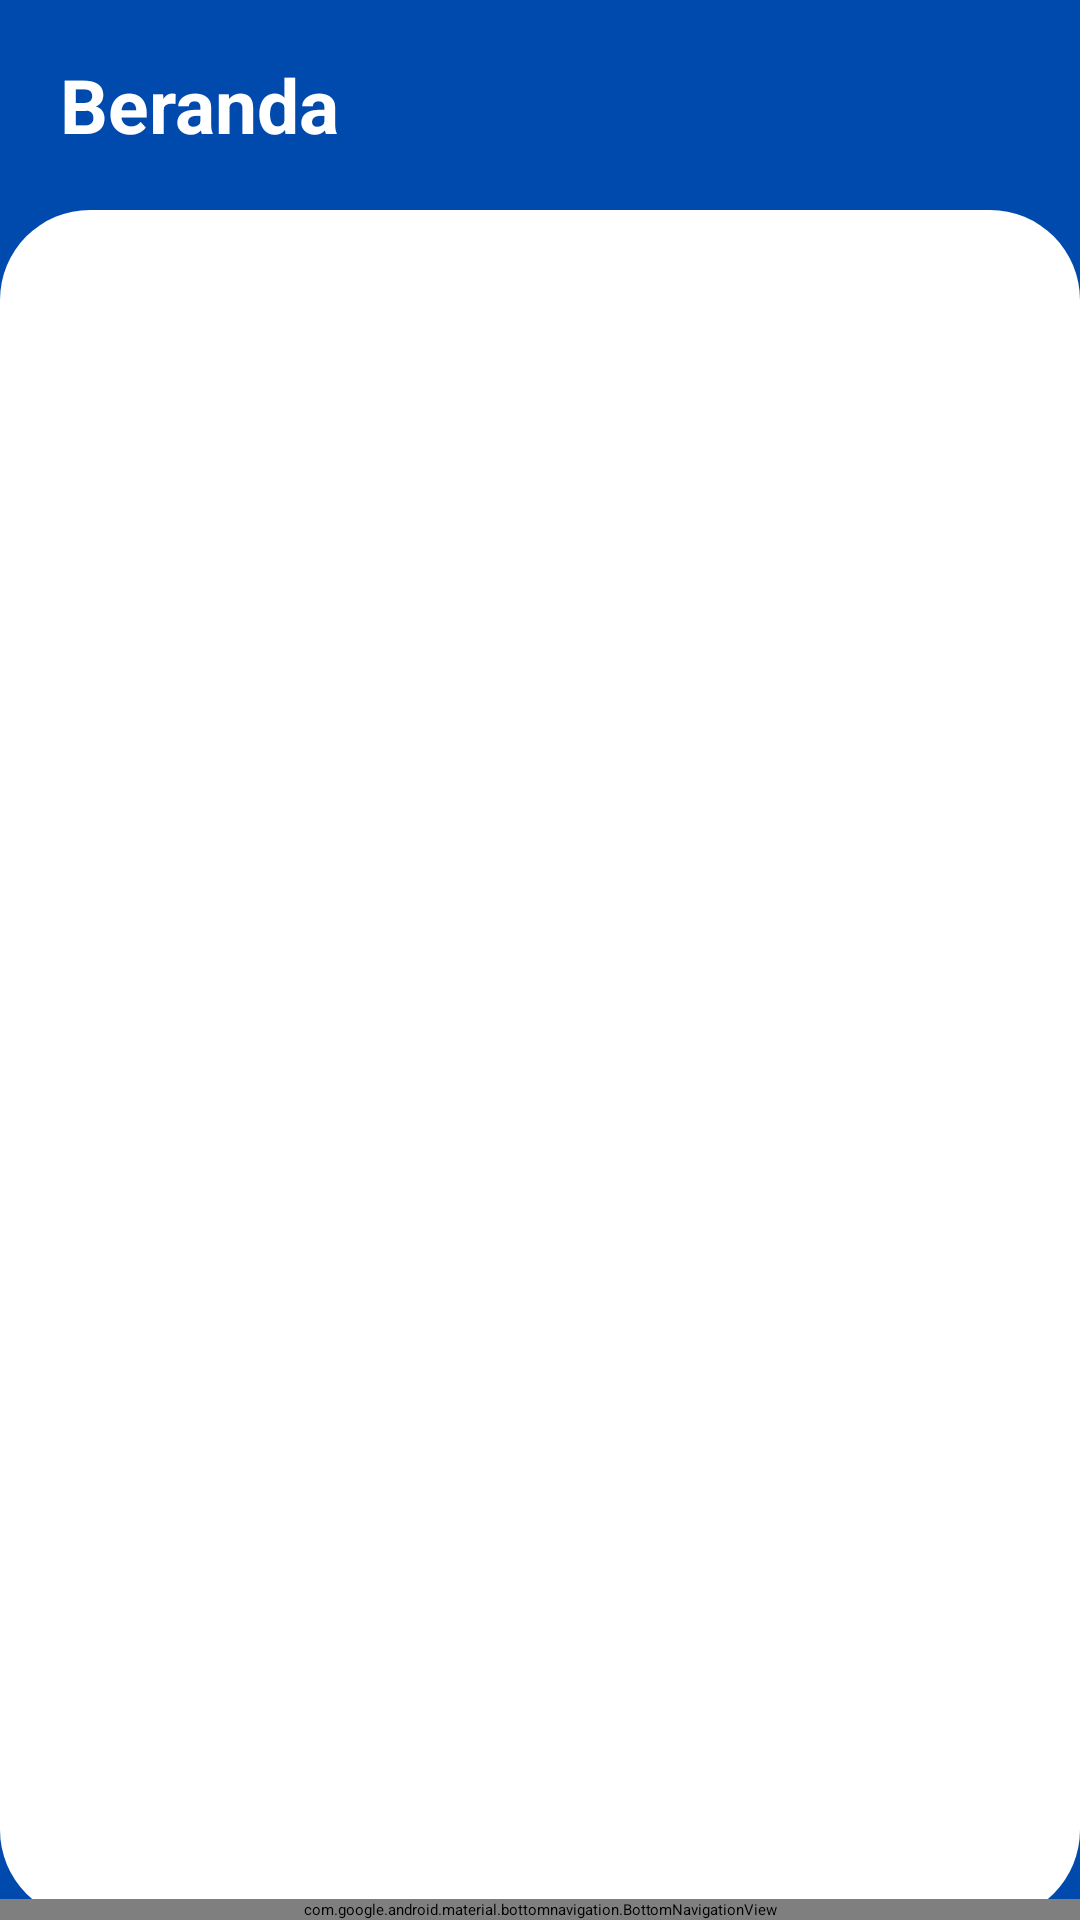

Write the Android layout XML for this screen, with the resource values it uses.
<!-- AndroidManifest.xml: application theme Theme.MobileApp -->
<!-- res/layout/activity_main.xml -->
<?xml version="1.0" encoding="utf-8"?>
<RelativeLayout xmlns:android="http://schemas.android.com/apk/res/android"
    xmlns:app="http://schemas.android.com/apk/res-auto"
    xmlns:tools="http://schemas.android.com/tools"
    android:layout_width="match_parent"
    android:layout_height="match_parent"
    android:background="@color/primary"
    tools:context=".Activity.MainActivity">

    <RelativeLayout
        android:layout_width="match_parent"
        android:layout_height="60dp">

        <TextView
            android:layout_width="wrap_content"
            android:layout_height="wrap_content"
            android:layout_marginLeft="20dp"
            android:layout_marginTop="18dp"
            android:text="Beranda"
            android:textColor="@color/white"
            android:textSize="25dp"
            android:textStyle="bold" />

    </RelativeLayout>

    <FrameLayout
        android:layout_width="match_parent"
        android:layout_height="wrap_content"
        android:layout_above="@+id/bottom_navigation" />

    <androidx.recyclerview.widget.RecyclerView
        android:id="@+id/rvWisata"
        android:layout_width="match_parent"
        android:layout_height="match_parent"
        android:layout_marginTop="70dp"
        android:background="@drawable/bg_gradasi"
        tools:listitem="@layout/data_item_wisata" />

    <com.google.android.material.bottomnavigation.BottomNavigationView
        android:id="@+id/bottom_navigation"
        android:layout_width="match_parent"
        android:layout_height="wrap_content"
        android:layout_alignParentBottom="true"
        android:background="@drawable/bottom_nav"
        app:itemIconSize="30dp"
        app:itemIconTint="@drawable/item_selector"
        app:menu="@menu/bottom_navigation" />

</RelativeLayout>
<!-- res/layout/data_item_wisata.xml (included above) -->
<?xml version="1.0" encoding="utf-8"?>
<com.google.android.material.card.MaterialCardView xmlns:android="http://schemas.android.com/apk/res/android"
    xmlns:app="http://schemas.android.com/apk/res-auto"
    xmlns:tools="http://schemas.android.com/tools"
    android:id="@+id/cardViewWisata"
    android:layout_width="match_parent"
    android:layout_height="wrap_content"
    android:layout_marginLeft="8dp"
    android:layout_marginTop="10dp"
    android:layout_marginRight="8dp"
    app:cardCornerRadius="10dp"
    app:strokeColor="@color/grey"
    app:strokeWidth="1dp">

    <RelativeLayout
        android:layout_width="match_parent"
        android:layout_height="wrap_content"
        android:layout_margin="10dp"
        android:orientation="vertical">

        <androidx.cardview.widget.CardView
            android:layout_width="70dp"
            android:layout_height="70dp"
            app:cardCornerRadius="10dp"
            app:cardElevation="0dp">

            <ImageView
                android:id="@+id/tvGambar"
                android:layout_width="match_parent"
                android:layout_height="match_parent"
                android:layout_gravity="center_horizontal"
                android:scaleType="centerCrop"
                android:src="@drawable/ic_launcher_background"
                android:text="Gambar Wisata"
                android:textSize="20dp" />
        </androidx.cardview.widget.CardView>

        <TextView
            android:id="@+id/tvNamaWisata"
            android:layout_width="wrap_content"
            android:layout_height="wrap_content"
            android:layout_marginLeft="90dp"
            android:fontFamily="@font/poppinsbold"
            android:text="Nama Wisata"
            android:textColor="@color/black"
            android:textSize="17dp" />


        <TextView
            android:id="@+id/tvKategori"
            android:layout_width="wrap_content"
            android:layout_height="wrap_content"
            android:layout_marginLeft="90dp"
            android:layout_marginTop="25dp"
            android:text="Kategori Wisata"
            android:textSize="15dp" />

        <TextView
            android:id="@+id/tvLokasi"
            android:layout_width="wrap_content"
            android:layout_height="wrap_content"
            android:layout_marginLeft="90dp"
            android:layout_marginTop="40dp"
            android:text="Lokasi Wisata"
            android:textSize="15dp" />

    </RelativeLayout>

</com.google.android.material.card.MaterialCardView>
<!-- resources referenced by this layout -->
<resources>
  <color name="black">#FF000000</color>
  <color name="grey">#DCDCDC</color>
  <color name="primary">#004AAD</color>
  <color name="white">#FFFFFFFF</color>
  <!-- drawable bg_gradasi (drawable) -->
  <?xml version="1.0" encoding="utf-8"?>
  <shape xmlns:android="http://schemas.android.com/apk/res/android">
      <corners android:radius="30dp" />
  
      <solid android:color="@color/white" />
  </shape>
  <!-- drawable bottom_nav (drawable) -->
  <?xml version="1.0" encoding="utf-8"?>
  <shape xmlns:android="http://schemas.android.com/apk/res/android">
  <solid
      android:color="@color/primary"></solid>
  
  </shape>
  <!-- drawable item_selector (drawable) -->
  <?xml version="1.0" encoding="utf-8"?>
  <selector xmlns:android="http://schemas.android.com/apk/res/android">
  
      <item android:state_pressed="true" android:color="@color/black" />
      <item android:state_checked="true" android:color="@color/black" />
      <item android:color="@color/white" />
  </selector>
</resources>
